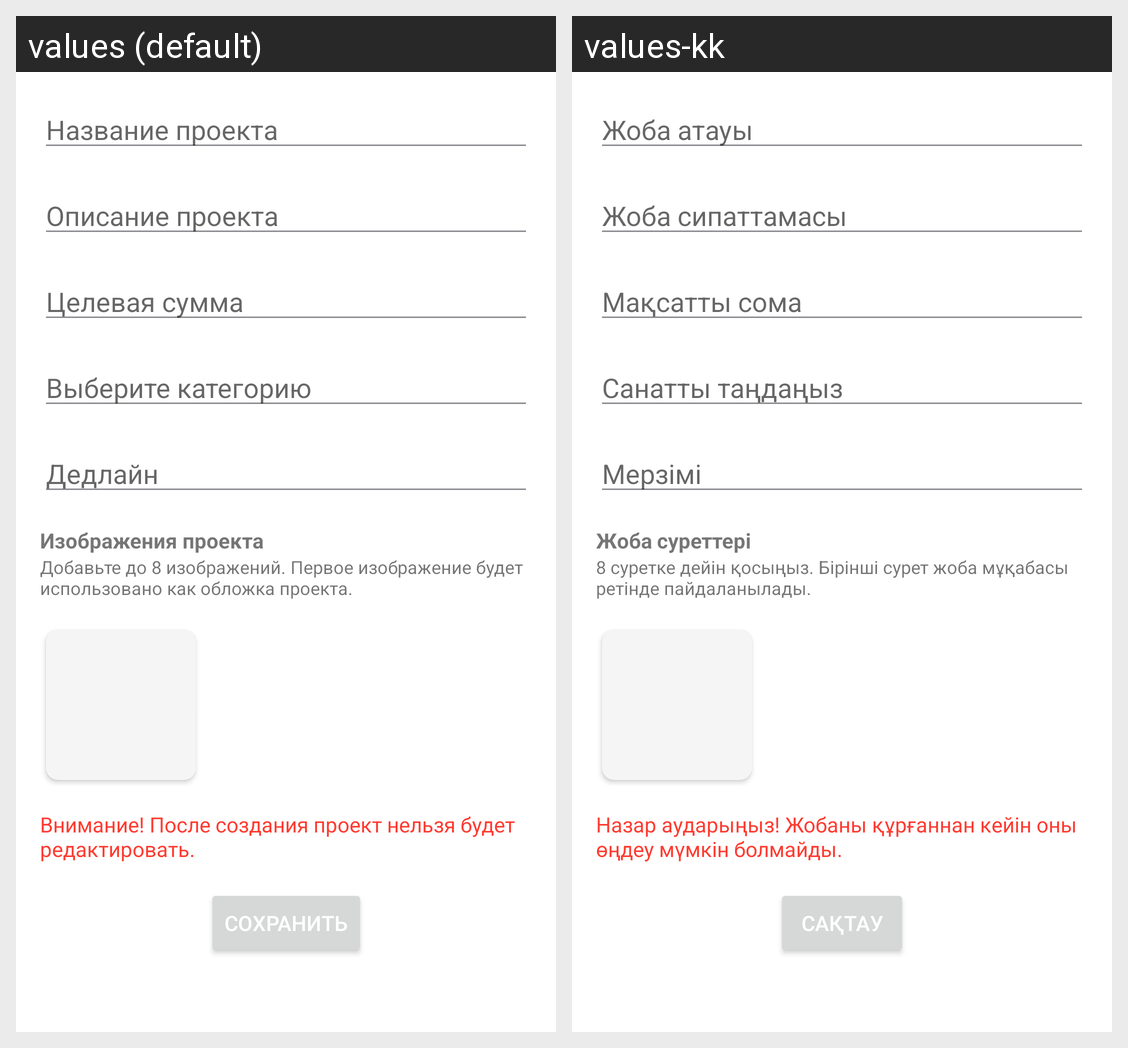

The Android screen above is rendered under two locales of the same app. Produce the string resources it draws, with the default and per-locale values.
Android screen res/layout/fragment_create_project.xml rendered under 2 locales, left to right: values (default), values-kk. Device: Nexus 5 (rendered at 1080×1920; each locale shown at half size, 540×960, under a caption strip naming it); theme Theme.Crowdia.
Strings drawn on this screen, with the default value and each locale's value (text and hints the layout hard-codes, and strings that could not be matched under every locale, appear in the picture but are not listed):

project_title_hint
  values: Название проекта
  values-kk: Жоба атауы

project_description_hint
  values: Описание проекта
  values-kk: Жоба сипаттамасы

project_goal_amount_hint
  values: Целевая сумма
  values-kk: Мақсатты сома

project_category_hint
  values: Выберите категорию
  values-kk: Санатты таңдаңыз

project_deadline_hint
  values: Дедлайн
  values-kk: Мерзімі

project_images_title
  values: Изображения проекта
  values-kk: Жоба суреттері

project_images_info
  values: Добавьте до 8 изображений. Первое изображение будет использовано как обложка проекта.
  values-kk: 8 суретке дейін қосыңыз. Бірінші сурет жоба мұқабасы ретінде пайдаланылады.

project_warning
  values: Внимание! После создания проект нельзя будет редактировать.
  values-kk: Назар аударыңыз! Жобаны құрғаннан кейін оны өңдеу мүмкін болмайды.

save_button
  values: Сохранить
  values-kk: Сақтау
